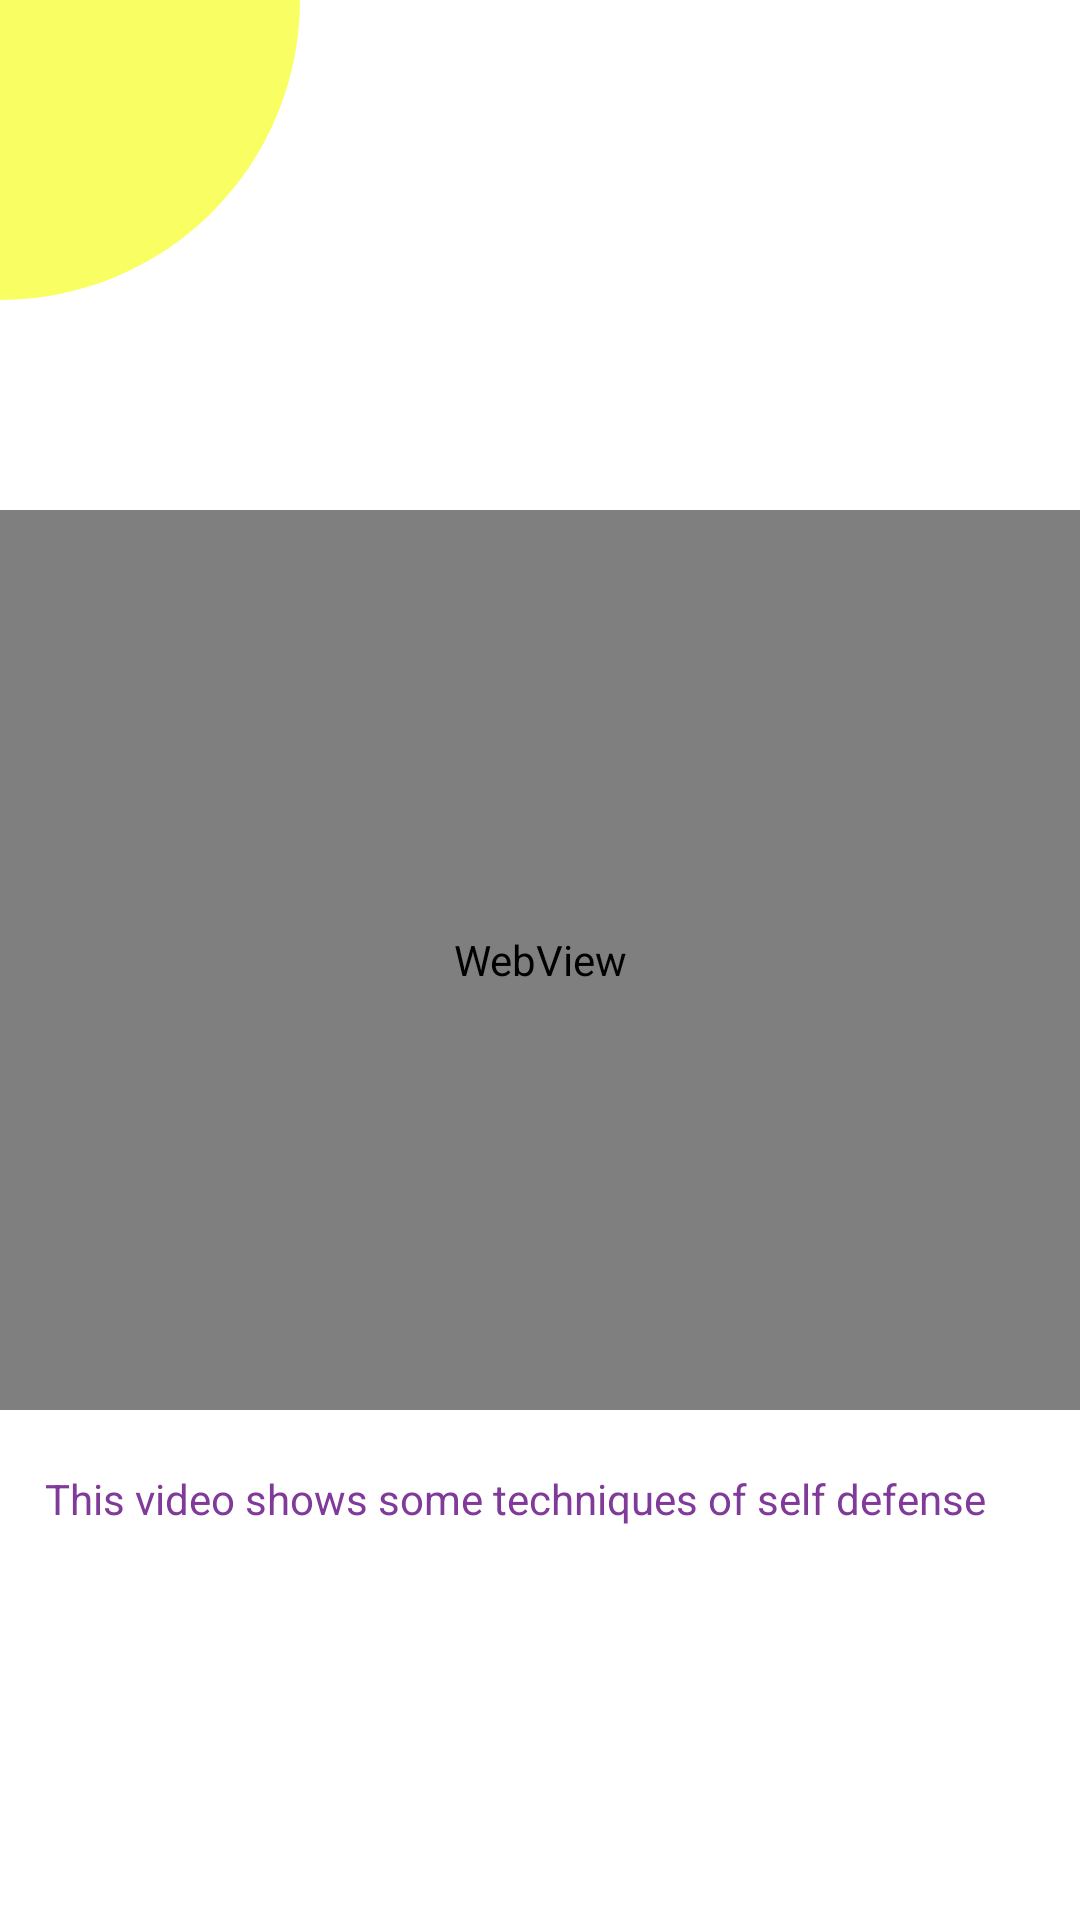

Produce the Android XML layout that renders to this screen, including the resource entries it uses.
<!-- AndroidManifest.xml: application theme Theme.SparkWomen -->
<!-- res/layout/activity_self_defense.xml -->
<?xml version="1.0" encoding="utf-8"?>
<RelativeLayout xmlns:android="http://schemas.android.com/apk/res/android"
    xmlns:app="http://schemas.android.com/apk/res-auto"
    xmlns:tools="http://schemas.android.com/tools"
    android:layout_width="match_parent"
    android:layout_height="match_parent"
    tools:context=".SelfDefenseActivity">

    <View
        android:layout_width="100dp"
        android:layout_height="100dp"
        android:background="@drawable/top_left_corner_oval"/>


    <WebView
        android:id="@+id/webView"
        android:layout_width="match_parent"
        android:layout_height="300dp"
        android:layout_centerInParent="true" />

    <TextView
        android:layout_width="330dp"
        android:layout_height="41dp"
        android:layout_below="@id/webView"
        android:layout_centerHorizontal="true"
        android:layout_marginTop="20dp"
        android:text="This video shows some techniques of self defense"
        android:textColor="#803A99"
        android:textColorHighlight="#4AEC1F" />




</RelativeLayout>
<!-- resources referenced by this layout -->
<resources>
  <!-- drawable top_left_corner_oval (drawable) -->
  <?xml version="1.0" encoding="utf-8"?>
  <shape android:shape="rectangle" xmlns:android="http://schemas.android.com/apk/res/android"
      >
  
  
      <solid android:color="#f9ff62"/>
      <corners android:bottomRightRadius="300px" />
  
  
  
  </shape>
  <style name="Theme.SparkWomen" parent="Theme.MaterialComponents.Light.NoActionBar">
          
          <item name="colorPrimary">@color/purple_500</item>
          <item name="colorPrimaryVariant">@color/purple_700</item>
          <item name="colorOnPrimary">@color/white</item>
          
          <item name="colorSecondary">@color/teal_200</item>
          <item name="colorSecondaryVariant">@color/teal_700</item>
          <item name="colorOnSecondary">@color/black</item>
          
          <item name="android:statusBarColor" tools:targetApi="l">?attr/colorPrimaryVariant</item>
          
      </style>
  <color name="purple_500">#93D8F8</color>
  <color name="purple_700">#FF018786</color>
  <color name="white">#FFFFFFFF</color>
  <color name="teal_200">#FFBB86FC</color>
  <color name="teal_700">#D82AD5</color>
  <color name="black">#FF000000</color>
</resources>
